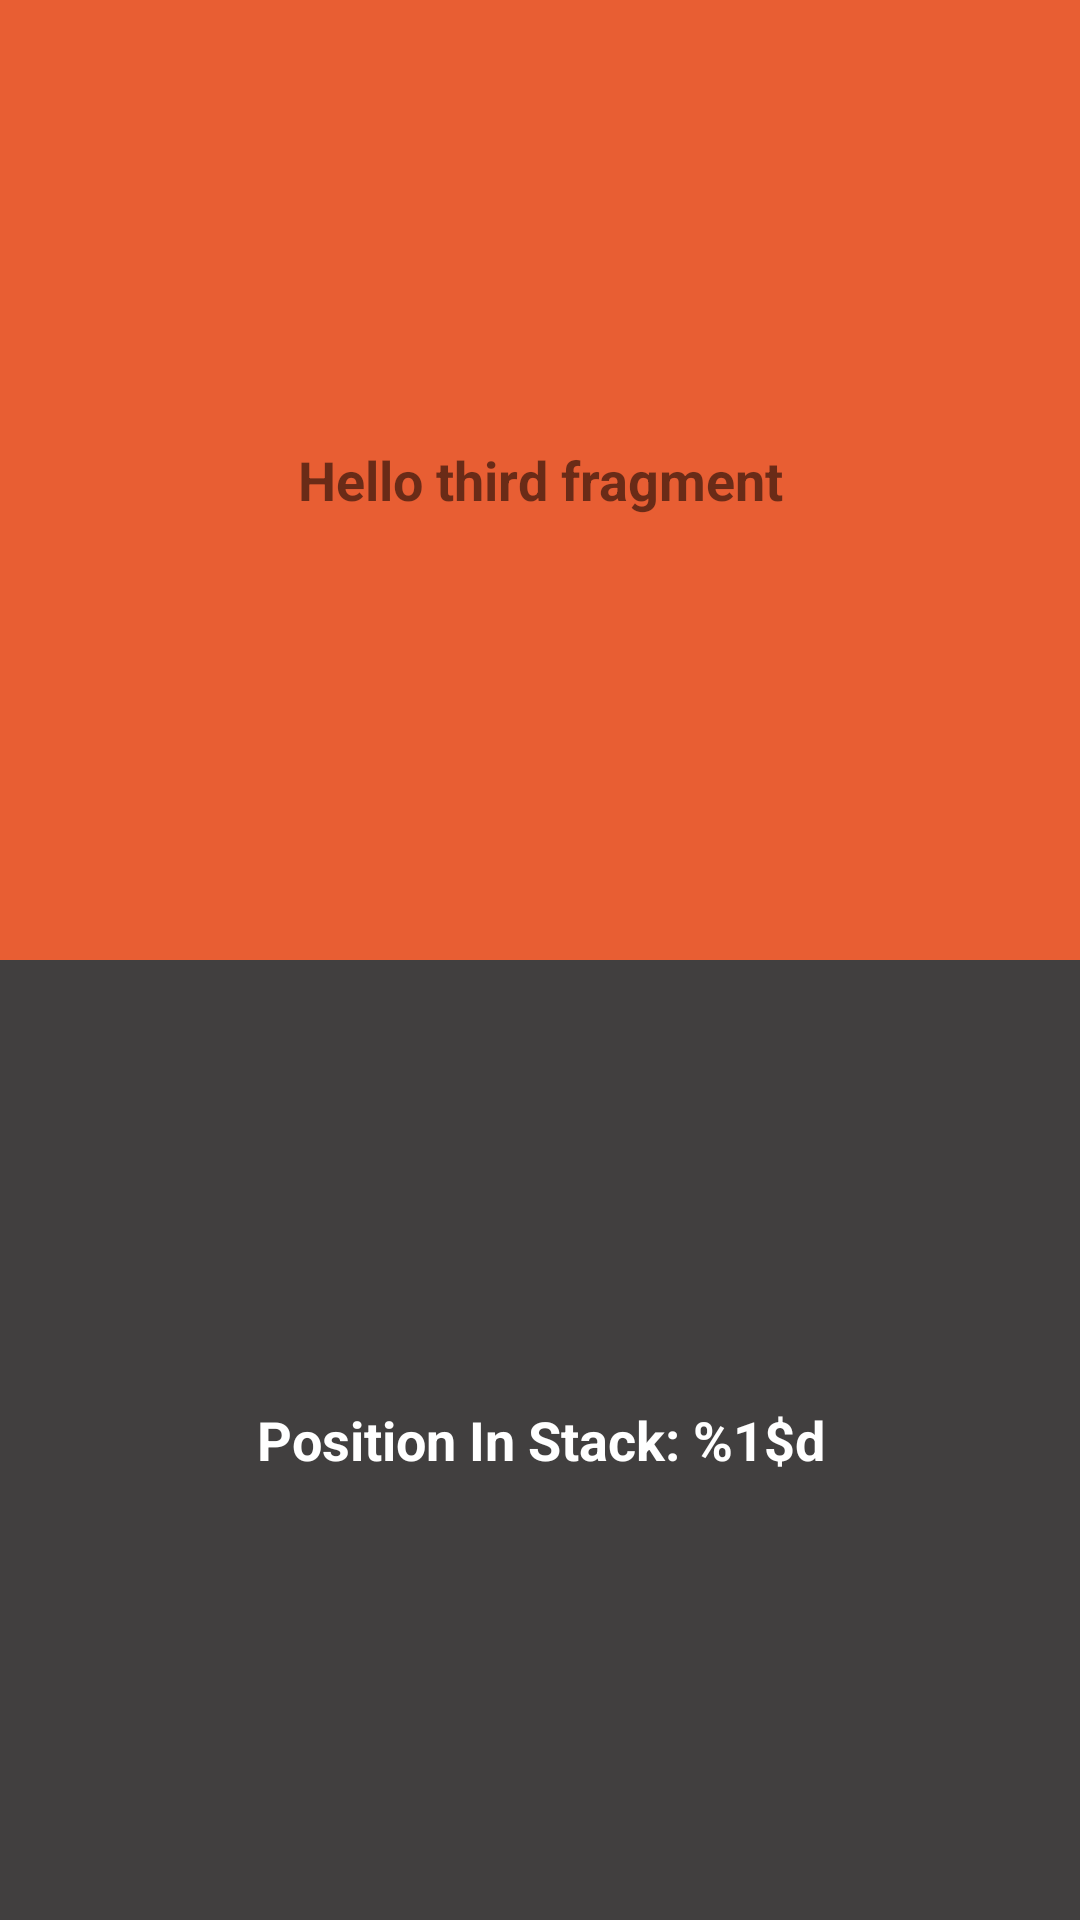

This screen was rendered from an Android layout file. Write that file and the resources it references.
<!-- AndroidManifest.xml: application theme Theme.Week2Task -->
<!-- res/layout/fragment_third.xml -->
<?xml version="1.0" encoding="utf-8"?>
<LinearLayout xmlns:android="http://schemas.android.com/apk/res/android"
    xmlns:app="http://schemas.android.com/apk/res-auto"
    xmlns:tools="http://schemas.android.com/tools"
    android:id="@+id/thirdFrag"
    android:layout_width="match_parent"
    android:layout_height="match_parent"
    android:background="#00A65252"
    tools:context=".FirstFragment"
    android:orientation="vertical">

    
    <TextView
        android:id="@+id/textView"
        android:layout_width="match_parent"
        android:layout_height="wrap_content"
        android:layout_gravity="center|center_horizontal"
        android:layout_weight="1"
        android:background="#E85E33"
        android:gravity="center|center_horizontal"
        android:text="@string/hello_third_fragment"

        android:textSize="18sp"
        android:textStyle="bold" />


    <TextView
        android:id="@+id/txtThirdFragPosition"
        android:layout_width="match_parent"
        android:layout_height="wrap_content"
        android:layout_weight="1"
        android:background="#E42B2929"
        android:gravity="center|center_horizontal"
        android:text="@string/third_frag_stack_postion"
        android:textColor="#FFFFFF"
        android:textSize="18sp"
        android:textStyle="bold" />



</LinearLayout>
<!-- resources referenced by this layout -->
<resources>
  <string name="hello_third_fragment">Hello third fragment</string>
  <string name="third_frag_stack_postion">Position In Stack: %1$d</string>
  <style name="Theme.Week2Task" parent="Theme.MaterialComponents.DayNight.DarkActionBar">
          
          <item name="colorPrimary">@color/purple_200</item>
          <item name="colorPrimaryVariant">@color/purple_700</item>
          <item name="colorOnPrimary">@color/white</item>
          
          <item name="colorSecondary">@color/teal_200</item>
          <item name="colorSecondaryVariant">@color/teal_700</item>
          <item name="colorOnSecondary">@color/black</item>
          
          <item name="android:statusBarColor" tools:targetApi="l">?attr/colorPrimaryVariant</item>
          
  
  
      </style>
  <color name="purple_200">#434545</color>
  <color name="purple_700">#2C2C2C</color>
  <color name="white">#FFFFFFFF</color>
  <color name="teal_200">#EAE365</color>
  <color name="teal_700">#fffff6</color>
  <color name="black">#FF000000</color>
</resources>
